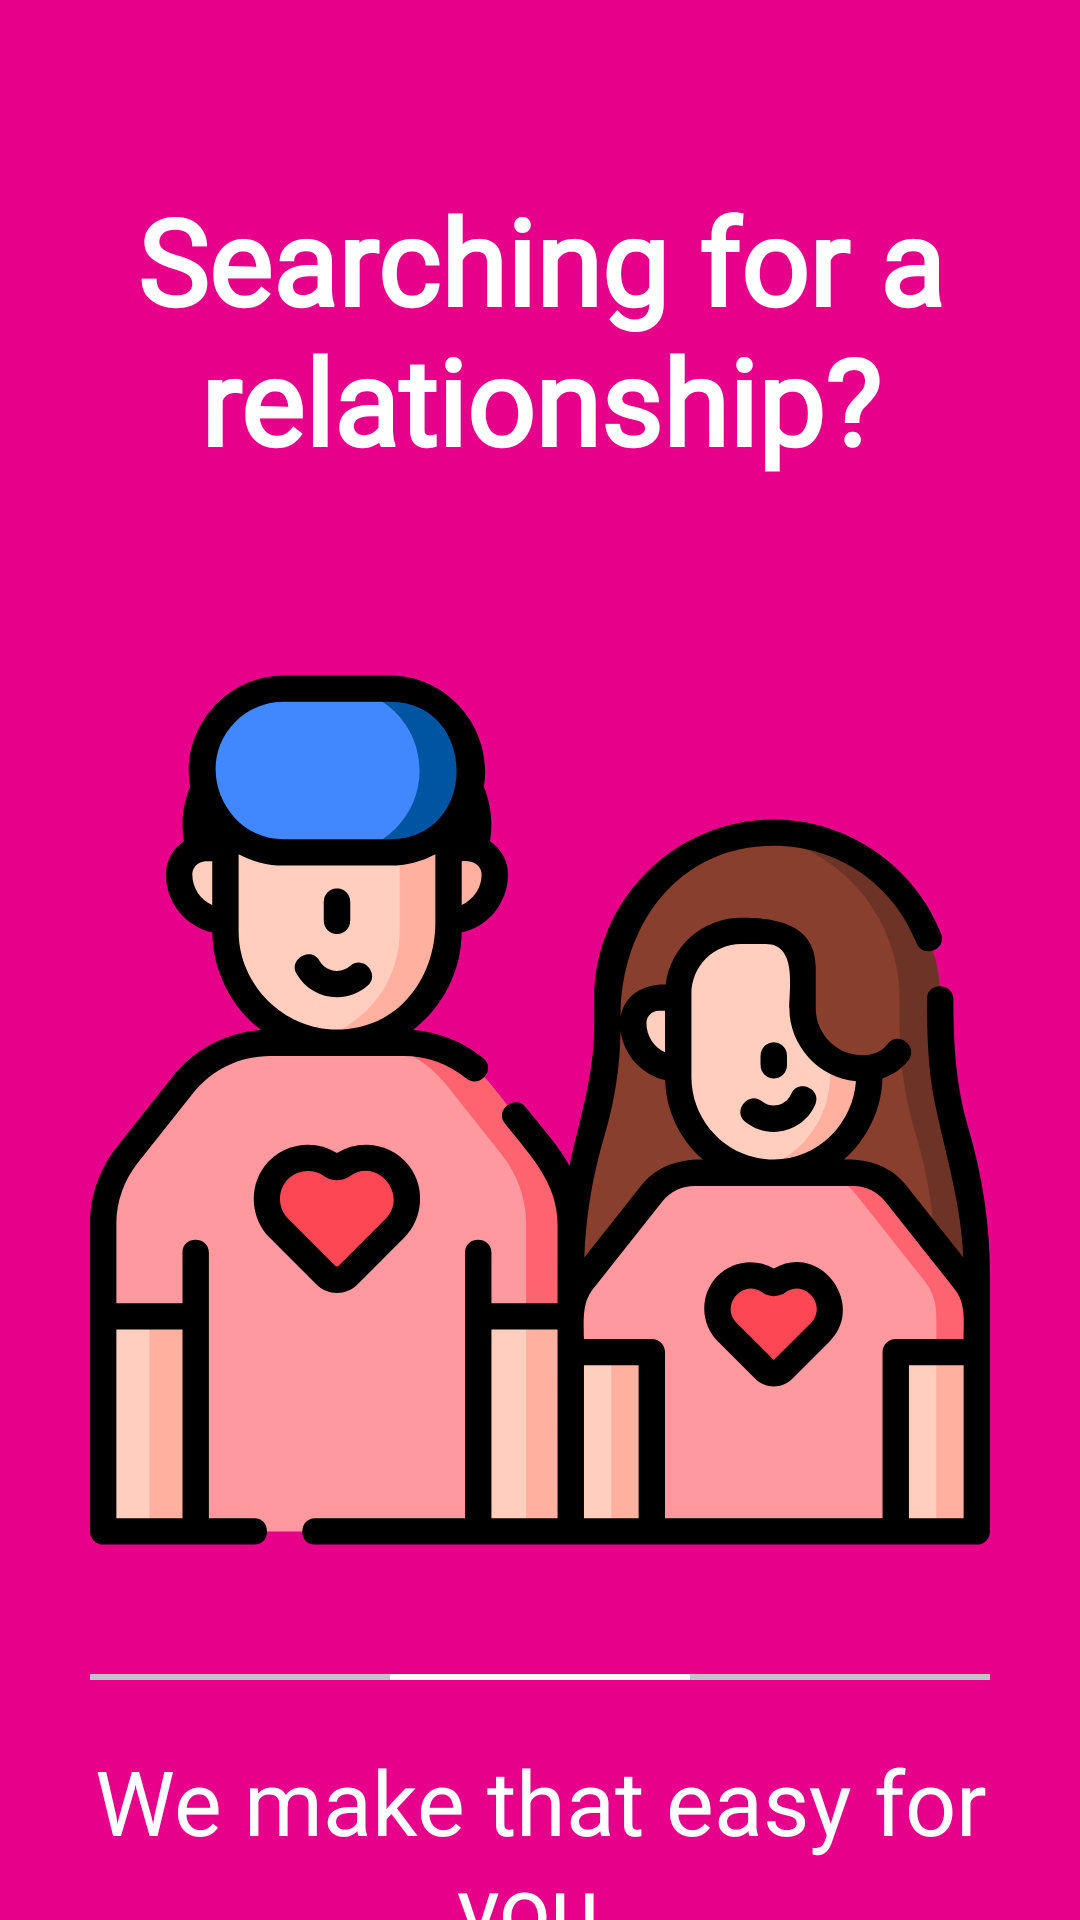

Here is an Android app screen rendered from its layout file. Give the layout XML and the strings, colors and styles it references.
<!-- AndroidManifest.xml: application theme Theme.TaggedClone -->
<!-- res/layout/slide2.xml -->
<?xml version="1.0" encoding="utf-8"?>
<androidx.constraintlayout.widget.ConstraintLayout xmlns:android="http://schemas.android.com/apk/res/android"
    xmlns:app="http://schemas.android.com/apk/res-auto"
    xmlns:tools="http://schemas.android.com/tools"
    android:layout_width="match_parent"
    android:layout_height="match_parent"
    android:background="@color/color_slide_2">


    <ImageView
        android:id="@+id/imageView1"
        android:layout_width="@dimen/dp_300"
        android:layout_height="@dimen/dp_300"
        android:layout_marginTop="40dp"
        app:layout_constraintEnd_toEndOf="parent"
        app:layout_constraintHorizontal_bias="0.498"
        app:layout_constraintStart_toStartOf="parent"
        app:layout_constraintTop_toBottomOf="@+id/textView5"
        android:background="@drawable/ic_couple" />

    <TextView
        android:id="@+id/textView5"
        android:layout_width="wrap_content"
        android:layout_height="wrap_content"
        android:layout_marginTop="@dimen/dp_40"
        android:fontFamily="@font/lato"
        android:gravity="center"
        android:padding="@dimen/dp_20"
        android:text="@string/searching_for_a_relationship"
        android:textColor="@color/white"
        android:textSize="@dimen/sp_40"
        android:textStyle="bold"
        app:layout_constraintEnd_toEndOf="parent"
        app:layout_constraintStart_toStartOf="parent"
        app:layout_constraintTop_toTopOf="parent" />

    <TextView
        android:id="@+id/textView6"
        android:layout_width="match_parent"
        android:layout_height="wrap_content"
        android:layout_marginTop="@dimen/dp_30"
        android:gravity="center"
        android:padding="@dimen/dp_30"
        android:text="@string/we_make_that_easy_for_you"
        android:textColor="@color/white"
        android:textSize="@dimen/sp_30"
        app:layout_constraintEnd_toEndOf="parent"
        app:layout_constraintStart_toStartOf="parent"
        app:layout_constraintTop_toBottomOf="@+id/imageView1" />
    <LinearLayout
        android:id="@+id/llBar"
        android:layout_width="match_parent"
        android:layout_height="2dp"
        android:layout_marginStart="@dimen/dp_30"
        android:layout_marginTop="@dimen/dp_30"
        android:layout_marginEnd="@dimen/dp_30"
        android:layout_marginBottom="@dimen/dp_80"
        app:layout_constraintBottom_toBottomOf="parent">

        <View
            android:id="@+id/view1"
            android:layout_width="wrap_content"
            android:layout_height="2dp"
            android:layout_weight="1"
            android:background="@color/gray" />

        <View
            android:id="@+id/view2"
            android:layout_width="wrap_content"
            android:layout_height="2dp"
            android:layout_weight="1"
            android:background="@color/white" />

        <View
            android:id="@+id/view3"
            android:layout_weight="1"
            android:layout_width="wrap_content"
            android:layout_height="2dp"
            android:background="@color/gray" />
    </LinearLayout>

</androidx.constraintlayout.widget.ConstraintLayout>
<!-- resources referenced by this layout -->
<resources>
  <color name="color_slide_2">#e7008a</color>
  <color name="gray">#c4c4c4</color>
  <color name="white">#FFFFFFFF</color>
  <dimen name="dp_20">20dp</dimen>
  <dimen name="dp_30">30dp</dimen>
  <dimen name="dp_300">300dp</dimen>
  <dimen name="dp_40">40dp</dimen>
  <dimen name="dp_80">80dp</dimen>
  <dimen name="sp_30">30sp</dimen>
  <dimen name="sp_40">40sp</dimen>
  <!-- drawable ic_couple: vector/xml drawable (drawable, 13232 chars, omitted) -->
  <string name="searching_for_a_relationship">Searching for a relationship?</string>
  <string name="we_make_that_easy_for_you">We make that easy for you.</string>
  <style name="Theme.TaggedClone" parent="Theme.Design.Light.NoActionBar">
          
          <item name="colorPrimary">@color/tagged_official</item>
          <item name="colorPrimaryVariant">@color/tagged_official</item>
          <item name="colorOnPrimary">@color/white</item>
          
          <item name="colorSecondary">@color/tagged_official</item>
          <item name="colorSecondaryVariant">@color/tagged_official</item>
          <item name="colorOnSecondary">@color/black</item>
          
          <item name="android:statusBarColor" tools:targetApi="l">?attr/colorPrimaryVariant</item>
          
      </style>
  <color name="tagged_official">#2ACACA</color>
  <color name="black">#000000</color>
</resources>
